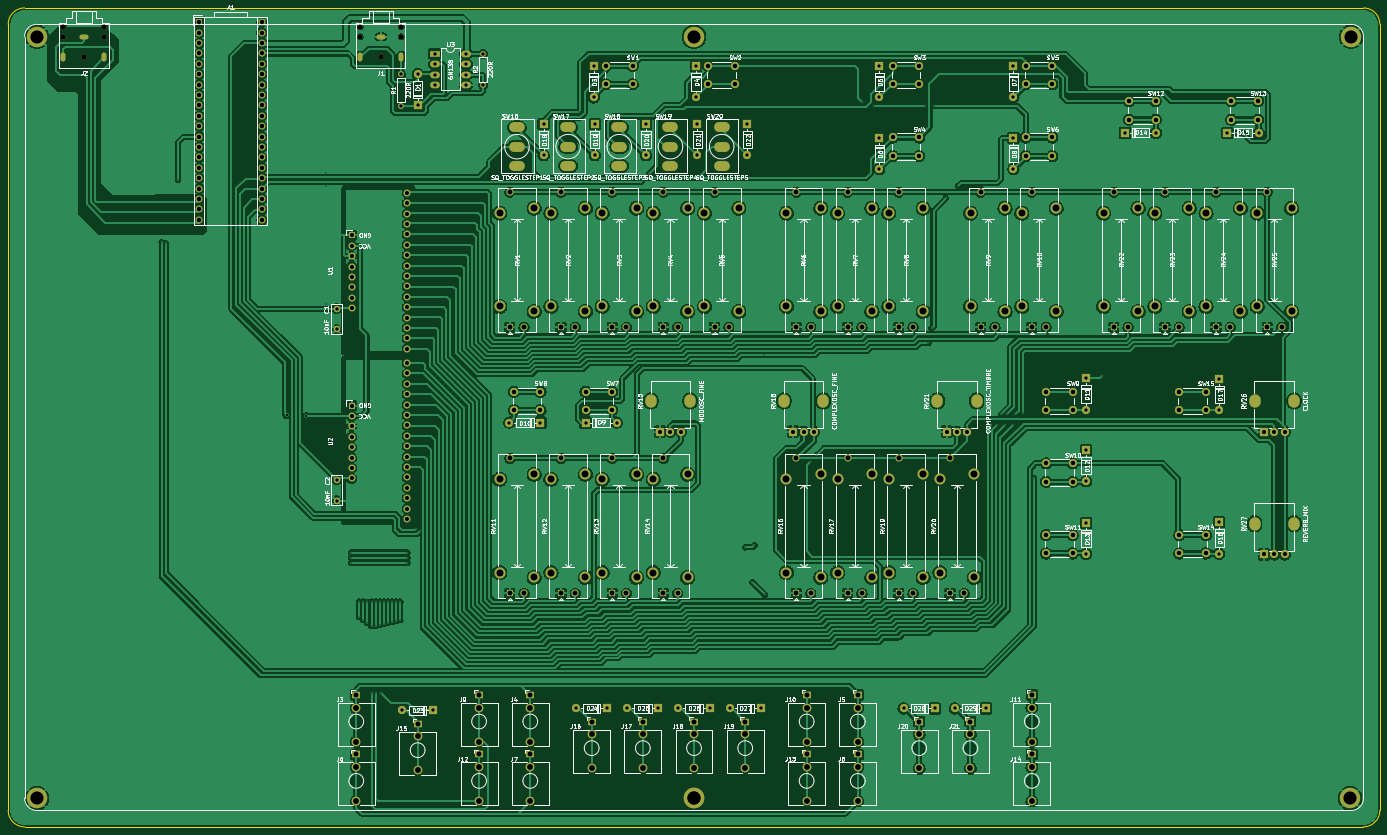
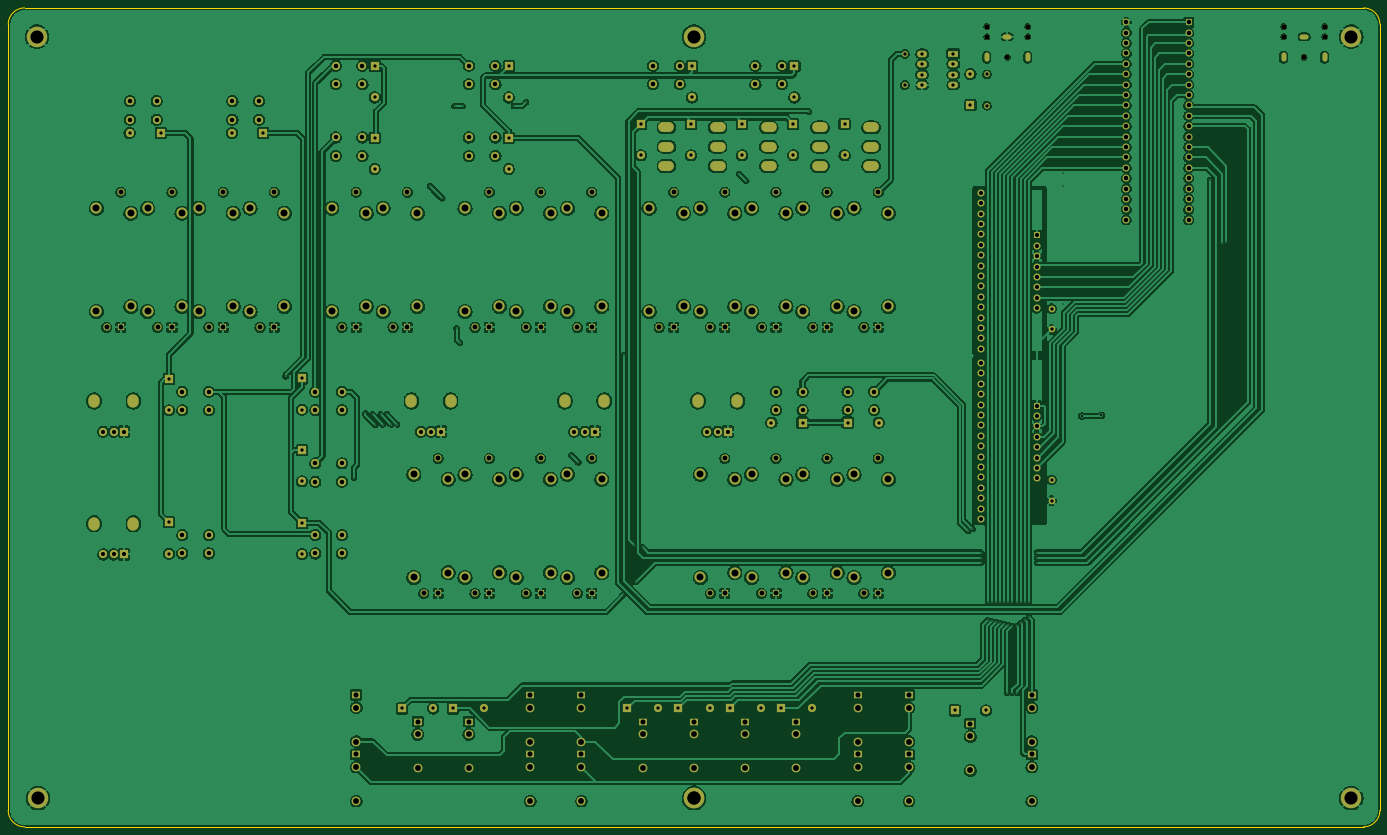
Circuit board: 11 layer files. Board 335.0 x 200.0 mm.
- bottom_copper: WEASEL_KiCad-B_Cu.gbr (778993 bytes)
- bottom_mask: WEASEL_KiCad-B_Mask.gbr (16522 bytes)
- paste: WEASEL_KiCad-B_Paste.gbr (455 bytes)
- bottom_silk: WEASEL_KiCad-B_Silkscreen.gbr (456 bytes)
- outline: WEASEL_KiCad-Edge_Cuts.gbr (987 bytes)
- top_copper: WEASEL_KiCad-F_Cu.gbr (694701 bytes)
- top_mask: WEASEL_KiCad-F_Mask.gbr (16522 bytes)
- paste: WEASEL_KiCad-F_Paste.gbr (455 bytes)
- top_silk: WEASEL_KiCad-F_Silkscreen.gbr (297101 bytes)
- drill: WEASEL_KiCad-NPTH.drl (468 bytes)
- drill: WEASEL_KiCad-PTH.drl (10346 bytes)

=== bottom_copper: WEASEL_KiCad-B_Cu.gbr (778993 bytes, source omitted) ===
=== bottom_mask: WEASEL_KiCad-B_Mask.gbr (16522 bytes, source omitted) ===
=== paste: WEASEL_KiCad-B_Paste.gbr ===
%TF.GenerationSoftware,KiCad,Pcbnew,9.0.1*%
%TF.CreationDate,2025-10-30T11:03:31+00:00*%
%TF.ProjectId,WEASEL_KiCad,57454153-454c-45f4-9b69-4361642e6b69,rev?*%
%TF.SameCoordinates,Original*%
%TF.FileFunction,Paste,Bot*%
%TF.FilePolarity,Positive*%
%FSLAX46Y46*%
G04 Gerber Fmt 4.6, Leading zero omitted, Abs format (unit mm)*
G04 Created by KiCad (PCBNEW 9.0.1) date 2025-10-30 11:03:31*
%MOMM*%
%LPD*%
G01*
G04 APERTURE LIST*
G04 APERTURE END LIST*
M02*

=== bottom_silk: WEASEL_KiCad-B_Silkscreen.gbr ===
%TF.GenerationSoftware,KiCad,Pcbnew,9.0.1*%
%TF.CreationDate,2025-10-30T11:03:32+00:00*%
%TF.ProjectId,WEASEL_KiCad,57454153-454c-45f4-9b69-4361642e6b69,rev?*%
%TF.SameCoordinates,Original*%
%TF.FileFunction,Legend,Bot*%
%TF.FilePolarity,Positive*%
%FSLAX46Y46*%
G04 Gerber Fmt 4.6, Leading zero omitted, Abs format (unit mm)*
G04 Created by KiCad (PCBNEW 9.0.1) date 2025-10-30 11:03:32*
%MOMM*%
%LPD*%
G01*
G04 APERTURE LIST*
G04 APERTURE END LIST*
M02*

=== outline: WEASEL_KiCad-Edge_Cuts.gbr ===
%TF.GenerationSoftware,KiCad,Pcbnew,9.0.1*%
%TF.CreationDate,2025-10-30T11:03:32+00:00*%
%TF.ProjectId,WEASEL_KiCad,57454153-454c-45f4-9b69-4361642e6b69,rev?*%
%TF.SameCoordinates,Original*%
%TF.FileFunction,Profile,NP*%
%FSLAX46Y46*%
G04 Gerber Fmt 4.6, Leading zero omitted, Abs format (unit mm)*
G04 Created by KiCad (PCBNEW 9.0.1) date 2025-10-30 11:03:32*
%MOMM*%
%LPD*%
G01*
G04 APERTURE LIST*
%TA.AperFunction,Profile*%
%ADD10C,0.100000*%
%TD*%
G04 APERTURE END LIST*
D10*
X18500000Y-12000000D02*
X345500000Y-12000000D01*
X345500000Y-212000000D02*
X18500000Y-212000000D01*
X345500000Y-12000000D02*
G75*
G02*
X349500000Y-16000000I0J-4000000D01*
G01*
X349500000Y-16000000D02*
X349500000Y-208000000D01*
X14500000Y-208000000D02*
X14500000Y-16000000D01*
X18500000Y-212000000D02*
G75*
G02*
X14500000Y-208000000I0J4000000D01*
G01*
X349500000Y-208000000D02*
G75*
G02*
X345500000Y-212000000I-4000000J0D01*
G01*
X14500000Y-16000000D02*
G75*
G02*
X18500000Y-12000000I4000000J0D01*
G01*
M02*

=== top_copper: WEASEL_KiCad-F_Cu.gbr (694701 bytes, source omitted) ===
=== top_mask: WEASEL_KiCad-F_Mask.gbr (16522 bytes, source omitted) ===
=== paste: WEASEL_KiCad-F_Paste.gbr ===
%TF.GenerationSoftware,KiCad,Pcbnew,9.0.1*%
%TF.CreationDate,2025-10-30T11:03:31+00:00*%
%TF.ProjectId,WEASEL_KiCad,57454153-454c-45f4-9b69-4361642e6b69,rev?*%
%TF.SameCoordinates,Original*%
%TF.FileFunction,Paste,Top*%
%TF.FilePolarity,Positive*%
%FSLAX46Y46*%
G04 Gerber Fmt 4.6, Leading zero omitted, Abs format (unit mm)*
G04 Created by KiCad (PCBNEW 9.0.1) date 2025-10-30 11:03:31*
%MOMM*%
%LPD*%
G01*
G04 APERTURE LIST*
G04 APERTURE END LIST*
M02*

=== top_silk: WEASEL_KiCad-F_Silkscreen.gbr (297101 bytes, source omitted) ===
=== drill: WEASEL_KiCad-NPTH.drl ===
M48
; DRILL file {KiCad 9.0.1} date 2025-10-30T11:03:34+0000
; FORMAT={-:-/ absolute / metric / decimal}
; #@! TF.CreationDate,2025-10-30T11:03:34+00:00
; #@! TF.GenerationSoftware,Kicad,Pcbnew,9.0.1
; #@! TF.FileFunction,NonPlated,1,2,NPTH
FMAT,2
METRIC
; #@! TA.AperFunction,NonPlated,NPTH,ComponentDrill
T1C1.200
%
G90
G05
T1
X28.0Y-16.55
X28.0Y-19.05
X33.0Y-24.05
X38.0Y-16.55
X38.0Y-19.05
X100.5Y-16.55
X100.5Y-19.05
X105.5Y-24.05
X110.5Y-16.55
X110.5Y-19.05
M30

=== drill: WEASEL_KiCad-PTH.drl (10346 bytes, source omitted) ===
